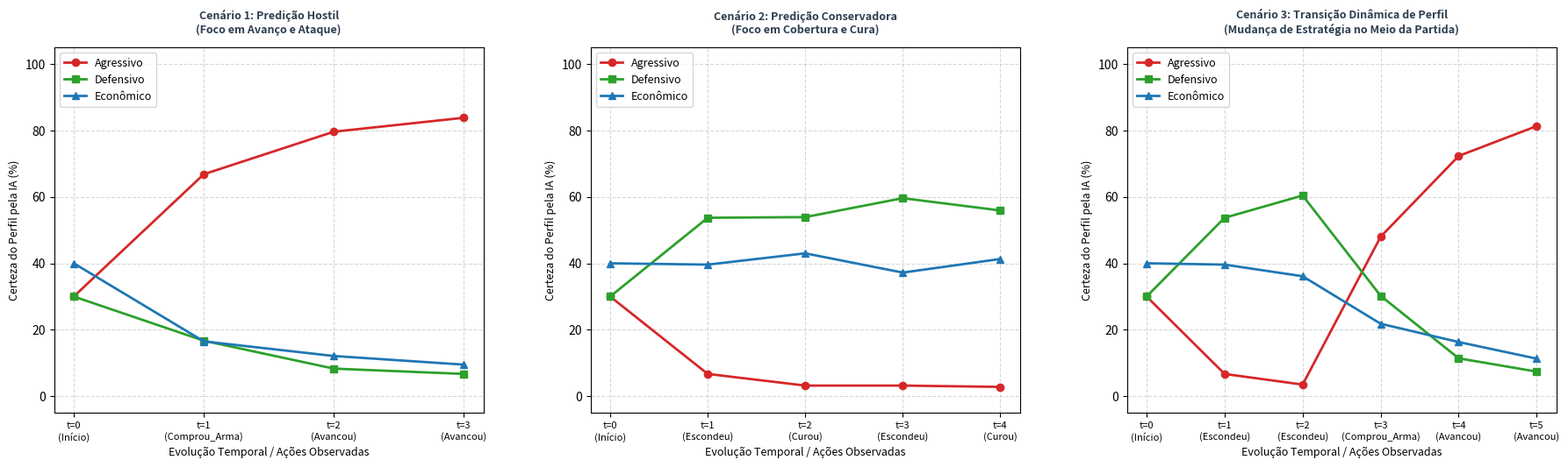

Reproduce this figure in Python.
import matplotlib.pyplot as plt
import numpy as np

# Estados Ocultos (S) e Observações (V)
estados = [0,1,2]
estadosOcultos = {0: "Agressivo", 1: "Defensivo", 2: "Economico"}
observacoes = {0: "Comprou_Arma", 1: "Escondeu", 2: "Avancou", 3: "Curou"}

# Probabilidades Iniciais (Pi)
inicio = {"Agressivo": 0.3, "Defensivo": 0.3, "Economico": 0.4}

# Matriz de Transição
# Linha i = estado atual (t), Coluna j = próximo estado (t+1)
T = np.array([
    [0.7, 0.2, 0.1],  # Transições a partir do estado 0
    [0.15, 0.65, 0.2],  # Transições a partir do estado 1
    [0.2, 0.2, 0.6],  # Transições a partir do estado 2
])

# Matriz de Emissão (B) - Chance de gerar a ação dado o estado
# Linha= estado oculto, Coluna = observacao
B = np.array([
    [0.4, 0.05, 0.5, 0.05],  # Estado 0 (Agressivo)
    [0.1, 0.4, 0.1, 0.4],  # Estado 1 (Defensivo)
    [0.1, 0.3, 0.2, 0.4],  # Estado 2 (Economico)
])

# Vetor de Inicialização (Tempo t=0) - chute inicial
pi = np.array([0.3, 0.3, 0.4])


# Constrói dinamicamente a matriz de observação O SxS.
# A i-ésima entrada diagonal é P(et | Xt = i) e as outras entradas são 0.
def matrizObsDiagonal(observacao):
    # Coleta a coluna da ação observada para todos os estados
    valores_sensor = B[:, observacao]
    
    # np.diag cria uma matriz quadrada com esses valores na diagonal e zero no resto
    return np.diag(valores_sensor)

# Executa o algoritmo Forward de forma matricial
# Utiliza operadores nativos do NumPy para álgebra linear.
def forward_matricial(sequencia_observacoes):
    # f_atual começa como o vetor coluna pi
    f_atual = pi.copy()
    
    # Armazena o histórico e converte para lista para facilitar a plotagem
    historico_f = [f_atual.flatten().tolist()]
    
    # Transposta da matriz de transição (T^T) usando a propriedade .T do NumPy
    T_transposta = T.T
    
    # Avança no tempo passo a passo (t -> t+1)
    for acao in sequencia_observacoes:
        # Calcula f_{t+1} = O_{t+1} * T^T * f_t
        # O operador '@' no NumPy realiza a multiplicação de matrizes
        matriz_O = matrizObsDiagonal(acao)
        f_novo = matriz_O @ T_transposta @ f_atual
        
        # Normalização
        alfa = np.sum(f_novo)
        if alfa > 0:
            f_atual = f_novo / alfa
        else:
            f_atual = f_novo
            
        # Arredonda e salva o estado atualizado no histórico
        f_atual_arredondado = np.round(f_atual, 3)
        historico_f.append(f_atual_arredondado.flatten().tolist())
        
    return historico_f


# Gera um dashboard com 3 gráficos de acordo com os cenarios apresentados
def dashboard(dados_cenarios):
    fig, eixos = plt.subplots(1, 3, figsize=(18, 5.5))
    fig.canvas.manager.set_window_title('Modelo Oculto de Markov - HMM')

    for i, cenario in enumerate(dados_cenarios):
        ax = eixos[i]
        historico = np.array(cenario["historico"])  # Transforma em array para fatiar colunas
        sequencia_nomes = [observacoes[act] for act in cenario["sequencia"]]

        # Cria o eixo X representando a linha do tempo (Começa em t=0)
        passos_tempo = list(range(len(historico)))
        rotulos_x = ["t=0\n(Início)"] + [f"t={t}\n({nome})" for t, nome in enumerate(sequencia_nomes, start=1)]
        
        # Plota a evolução da linha para cada um dos 3 estados ocultos
        ax.plot(passos_tempo, historico[:, 0] * 100, label="Agressivo", color='#d62728', marker='o', linewidth=2)
        ax.plot(passos_tempo, historico[:, 1] * 100, label="Defensivo", color='#2ca02c', marker='s', linewidth=2)
        ax.plot(passos_tempo, historico[:, 2] * 100, label="Econômico", color='#1f77b4', marker='^', linewidth=2)
        
        # Customizações detalhadas do gráfico (Especificando o que ele mostra)
        ax.set_title(f"Cenário {cenario['num']}: {cenario['desc']}", fontsize=9, fontweight='bold', color='#2c3e50', pad=12)
        ax.set_xlabel("Evolução Temporal / Ações Observadas", fontsize=9)
        ax.set_ylabel("Certeza do Perfil pela IA (%)", fontsize=9)
        ax.set_xticks(passos_tempo)
        ax.set_xticklabels(rotulos_x, fontsize=8)
        ax.set_ylim(-5, 105)
        ax.grid(True, linestyle='--', alpha=0.5)
        ax.legend(loc="upper left", fontsize=9)

    plt.tight_layout()
    plt.subplots_adjust(top=0.88, wspace=0.25)
    plt.show()


if __name__ == "__main__":
    print("=" * 70)

    # Execução das simulações sequenciais
    seq_1 = [0,2,2]  # Comprou_Arma -> Avançou -> Avançou
    hist_1 = forward_matricial(seq_1)
    
    seq_2 = [1, 3, 1, 3]  # Escondeu -> Curou -> Escondeu -> Curou
    hist_2 = forward_matricial(seq_2)
    
    seq_3 = [1, 1, 0, 2, 2]  # Escondeu -> Escondeu -> Comprou_Arma -> Avançou -> Avançou
    hist_3 = forward_matricial(seq_3)

    # Estruturação do painel de dados
    dados_dashboard = [
        {"num": 1, "sequencia": seq_1, "historico": hist_1, "desc": "Predição Hostil\n(Foco em Avanço e Ataque)"},
        {"num": 2, "sequencia": seq_2, "historico": hist_2, "desc": "Predição Conservadora\n(Foco em Cobertura e Cura)"},
        {"num": 3, "sequencia": seq_3, "historico": hist_3, "desc": "Transição Dinâmica de Perfil\n(Mudança de Estratégia no Meio da Partida)"}
    ]

    # Exibição dos dados no terminal
    for cenario in dados_dashboard:
        print(f"\nValores Cenário {cenario['num']} - Histórico de Vetores de Estado:")
        for t, vetor in enumerate(cenario["historico"]):
            print(f" Instante t={t}: Agressivo={vetor[0]:.3f} | Defensivo={vetor[1]:.3f} | Econômico={vetor[2]:.3f}")

    print("\n"+"=" * 70)
    dashboard(dados_dashboard)
